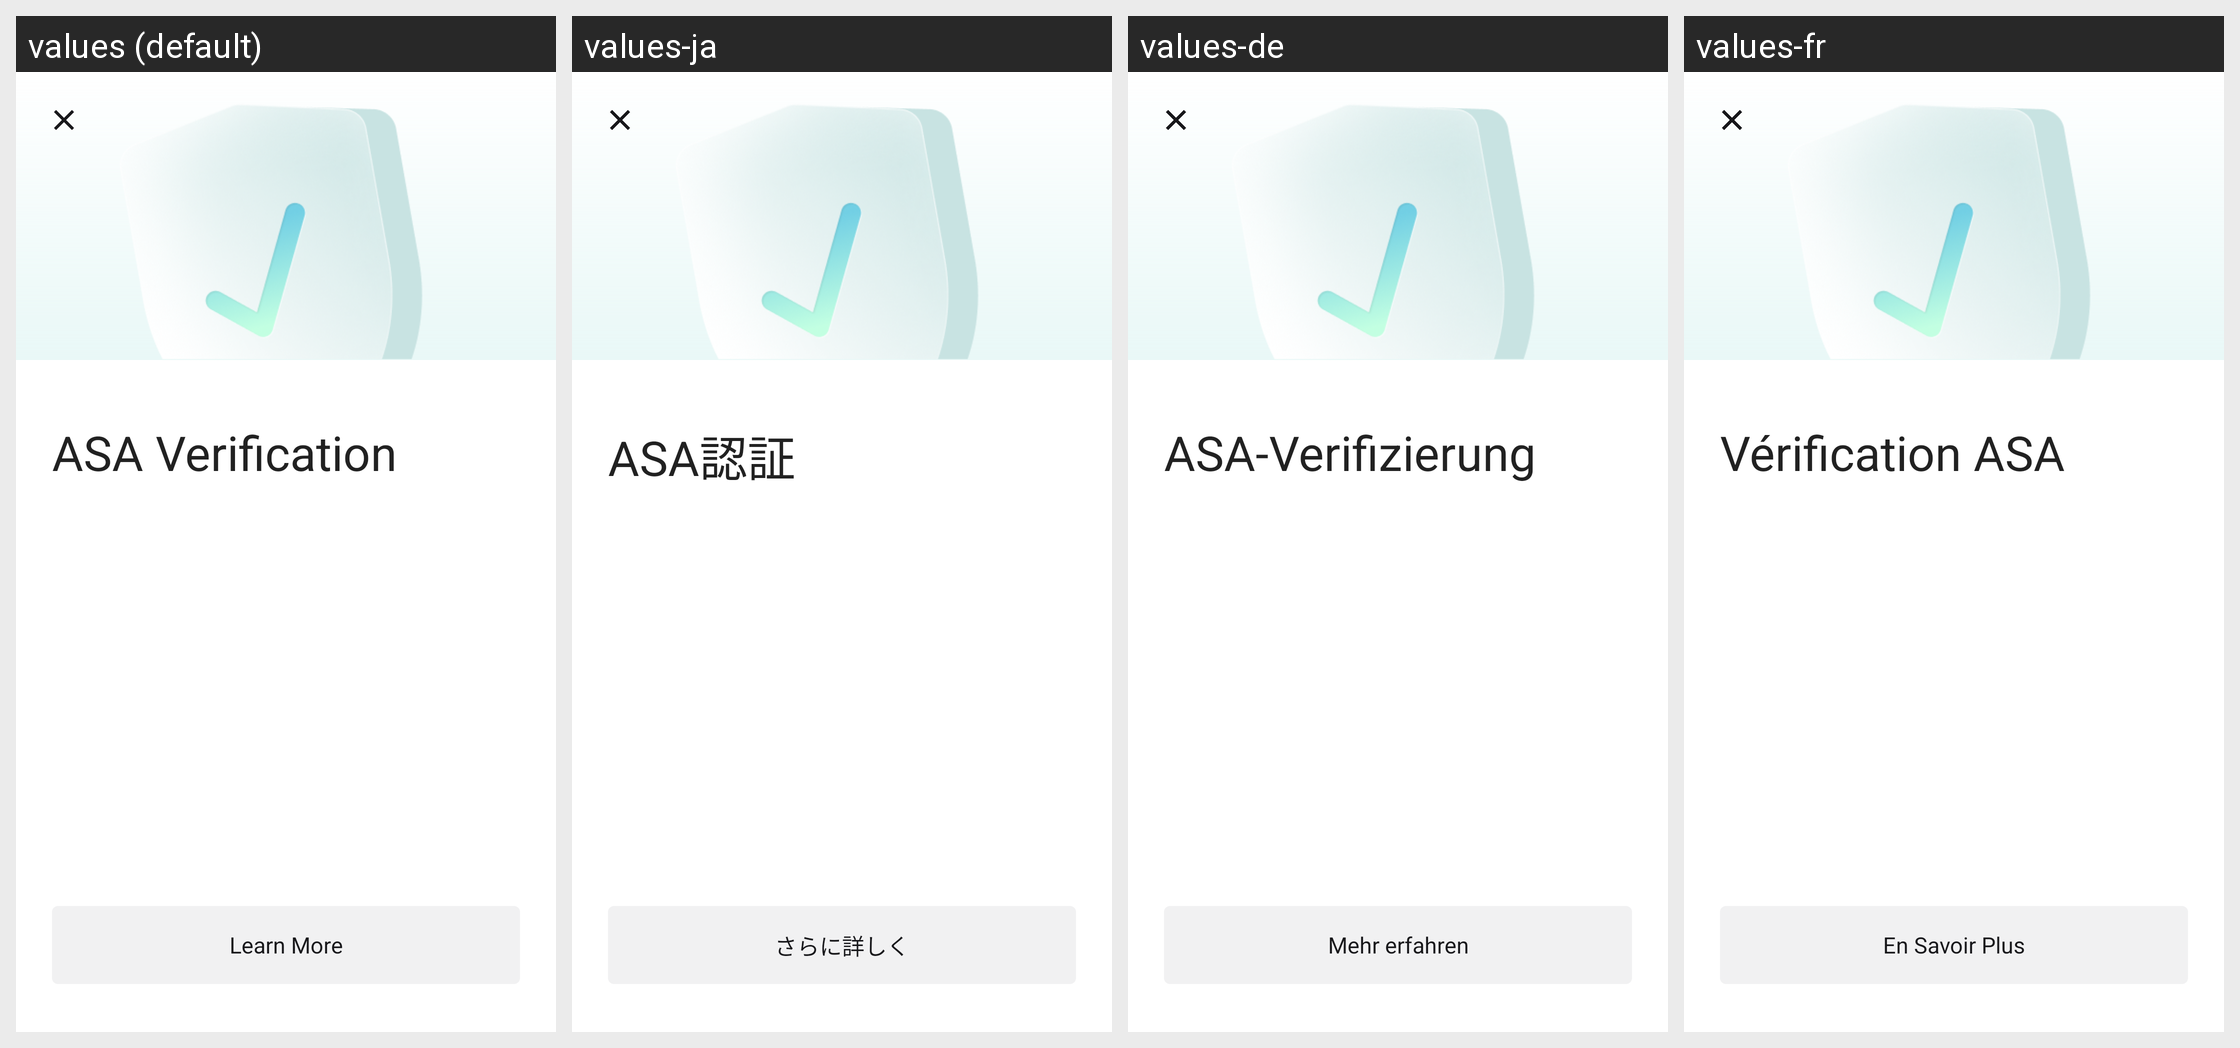

This grid shows one Android layout under several languages. Give, for every string resource on the screen, its name, the default text and each shown locale's text.
Android screen res/layout/fragment_asset_verification_info.xml rendered under 4 locales, left to right: values (default), values-ja, values-de, values-fr. Device: Nexus 5 (rendered at 1080×1920; each locale shown at half size, 540×960, under a caption strip naming it); theme AppTheme.
Other locales in the repository, not shown: values-es, values-it, values-ko, values-pt, values-tr, values-zh.
Strings drawn on this screen, with the default value and each locale's value (text and hints the layout hard-codes, and strings that could not be matched under every locale, appear in the picture but are not listed):

asa_verification
  values: ASA Verification
  values-ja: ASA認証
  values-de: ASA-Verifizierung
  values-fr: Vérification ASA

learn_more
  values: Learn More
  values-ja: さらに詳しく
  values-de: Mehr erfahren
  values-fr: En Savoir Plus
